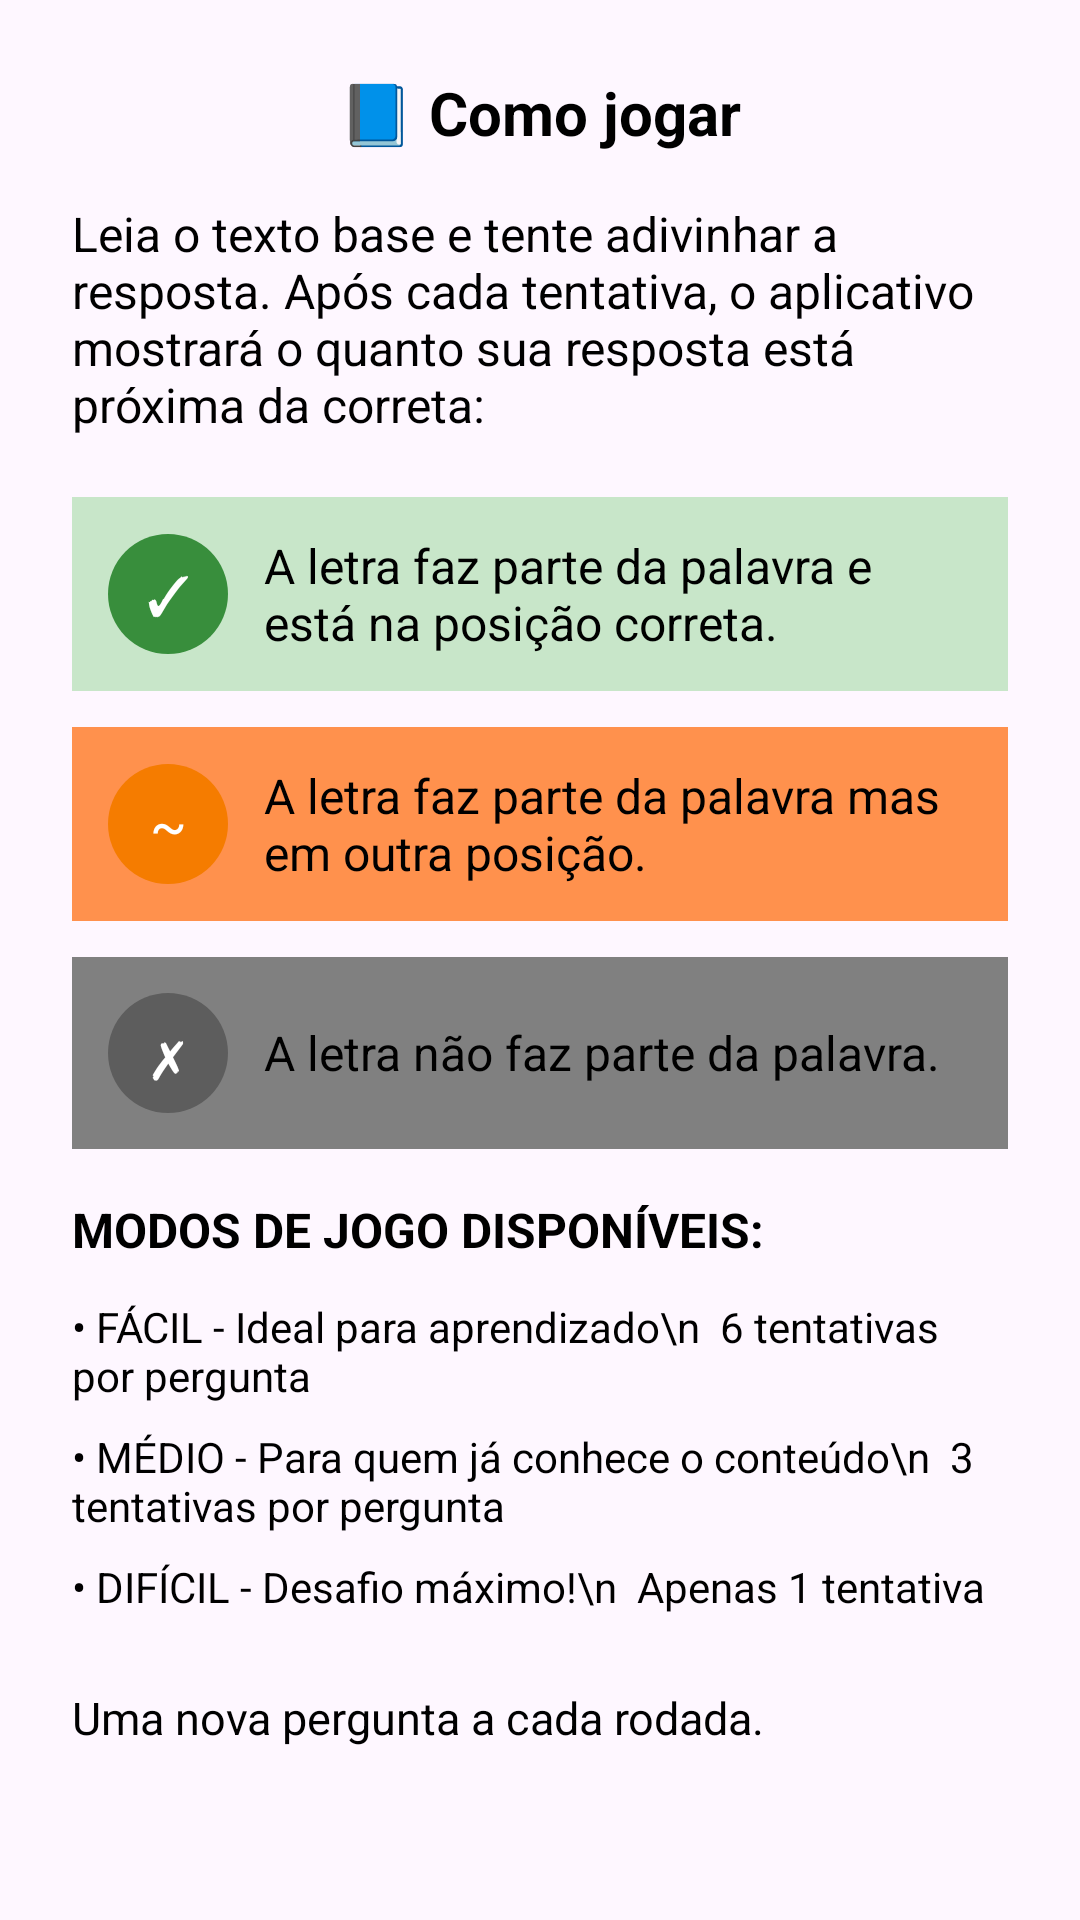

Here is an Android app screen rendered from its layout file. Give the layout XML and the strings, colors and styles it references.
<!-- AndroidManifest.xml: application theme Theme.QuizEduca -->
<!-- res/layout/dialogo_ajuda.xml -->
<?xml version="1.0" encoding="utf-8"?>
<ScrollView xmlns:android="http://schemas.android.com/apk/res/android"
    android:layout_width="300dp"
    android:layout_height="wrap_content"
    android:background="@drawable/dialog_background"
    android:padding="24dp">

    <LinearLayout
        android:layout_width="match_parent"
        android:layout_height="wrap_content"
        android:orientation="vertical">

        
        <TextView
            android:layout_width="wrap_content"
            android:layout_height="wrap_content"
            android:text="📘 Como jogar"
            android:textSize="20sp"
            android:textStyle="bold"
            android:textColor="#000000"
            android:layout_gravity="center"
            android:layout_marginBottom="16dp" />

        
        <TextView
            android:layout_width="match_parent"
            android:layout_height="wrap_content"
            android:text="Leia o texto base e tente adivinhar a resposta. Após cada tentativa, o aplicativo mostrará o quanto sua resposta está próxima da correta:"
            android:textSize="16sp"
            android:textColor="#000000"
            android:layout_marginBottom="20dp" />

        
        <LinearLayout
            android:layout_width="match_parent"
            android:layout_height="wrap_content"
            android:orientation="horizontal"
            android:gravity="center_vertical"
            android:background="#C8E6C9"
            android:padding="12dp"
            android:layout_marginBottom="12dp"
            android:clipToOutline="true">

            <TextView
                android:layout_width="40dp"
                android:layout_height="40dp"
                android:gravity="center"
                android:text="✓"
                android:textSize="18sp"
                android:textColor="#FFFFFF"
                android:background="@drawable/bg_circle_green" />

            <TextView
                android:layout_width="0dp"
                android:layout_height="wrap_content"
                android:layout_weight="1"
                android:paddingStart="12dp"
                android:text="A letra faz parte da palavra e está na posição correta."
                android:textColor="#000000"
                android:textSize="16sp" />
        </LinearLayout>

        
        <LinearLayout
            android:layout_width="match_parent"
            android:layout_height="wrap_content"
            android:orientation="horizontal"
            android:gravity="center_vertical"
            android:background="@color/colorSecondary"
            android:padding="12dp"
            android:layout_marginBottom="12dp"
            android:clipToOutline="true">

            <TextView
                android:layout_width="40dp"
                android:layout_height="40dp"
                android:gravity="center"
                android:text="~"
                android:textSize="18sp"
                android:textColor="#FFFFFF"
                android:background="@drawable/bg_circle_laranja" />

            <TextView
                android:layout_width="0dp"
                android:layout_height="wrap_content"
                android:layout_weight="1"
                android:paddingStart="12dp"
                android:text="A letra faz parte da palavra mas em outra posição."
                android:textColor="#000000"
                android:textSize="16sp" />
        </LinearLayout>

        
        <LinearLayout
            android:layout_width="match_parent"
            android:layout_height="wrap_content"
            android:orientation="horizontal"
            android:gravity="center_vertical"
            android:background="@color/cinza_tecla"
            android:padding="12dp"
            android:layout_marginBottom="16dp"
            android:clipToOutline="true">

            <TextView
                android:layout_width="40dp"
                android:layout_height="40dp"
                android:gravity="center"
                android:text="✗"
                android:textSize="18sp"
                android:textColor="#FFFFFF"
                android:background="@drawable/bg_circle_cinza" />

            <TextView
                android:layout_width="0dp"
                android:layout_height="wrap_content"
                android:layout_weight="1"
                android:paddingStart="12dp"
                android:text="A letra não faz parte da palavra."
                android:textColor="#000000"
                android:textSize="16sp" />
        </LinearLayout>

        
        <TextView
            android:layout_width="match_parent"
            android:layout_height="wrap_content"
            android:text="MODOS DE JOGO DISPONÍVEIS:"
            android:textSize="16sp"
            android:textStyle="bold"
            android:textColor="#000000"
            android:layout_marginBottom="12dp" />

        
        <TextView
            android:layout_width="match_parent"
            android:layout_height="wrap_content"
            android:text="• FÁCIL - Ideal para aprendizado\n  6 tentativas por pergunta"
            android:textSize="14sp"
            android:textColor="#000000"
            android:layout_marginBottom="8dp" />

        
        <TextView
            android:layout_width="match_parent"
            android:layout_height="wrap_content"
            android:text="• MÉDIO - Para quem já conhece o conteúdo\n  3 tentativas por pergunta"
            android:textSize="14sp"
            android:textColor="#000000"
            android:layout_marginBottom="8dp" />

        
        <TextView
            android:layout_width="match_parent"
            android:layout_height="wrap_content"
            android:text="• DIFÍCIL - Desafio máximo!\n  Apenas 1 tentativa"
            android:textSize="14sp"
            android:textColor="#000000"
            android:layout_marginBottom="16dp" />

        
        <TextView
            android:layout_width="match_parent"
            android:layout_height="wrap_content"
            android:text="Uma nova pergunta a cada rodada."
            android:textSize="15sp"
            android:textColor="#000000"
            android:layout_marginTop="8dp" />

    </LinearLayout>
</ScrollView>
<!-- resources referenced by this layout -->
<resources>
  <color name="cinza_tecla">#808080</color>
  <color name="colorSecondary">#FF914D</color>
  <!-- drawable bg_circle_cinza (drawable) -->
  <shape xmlns:android="http://schemas.android.com/apk/res/android"
      android:shape="oval">
      <solid android:color="#5D5D5D"/>
      <size
          android:width="40dp"
          android:height="40dp"/>
  </shape>
  <!-- drawable bg_circle_green (drawable) -->
  <?xml version="1.0" encoding="utf-8"?>
  <shape xmlns:android="http://schemas.android.com/apk/res/android"
      android:shape="oval">
      <solid android:color="#388E3C"/>
      <size
          android:width="40dp"
          android:height="40dp"/>
  </shape>
  <!-- drawable bg_circle_laranja (drawable) -->
  <?xml version="1.0" encoding="utf-8"?>
  <shape xmlns:android="http://schemas.android.com/apk/res/android"
      android:shape="oval">
      <solid android:color="#F57C00"/>
      <size
          android:width="40dp"
          android:height="40dp"/>
  </shape>
  <style name="Theme.QuizEduca" parent="Theme.Material3.DayNight.NoActionBar">
          <item name="colorPrimary">@color/colorPrimary</item>
          <item name="colorPrimaryVariant">@color/colorPrimaryDark</item>
          <item name="colorOnPrimary">@color/white</item>
          <item name="colorSecondary">@color/colorSecondary</item>
          <item name="colorSecondaryVariant">@color/colorSecondaryDark</item>
          <item name="colorOnSecondary">@color/black</item>
          <item name="android:statusBarColor">?attr/colorPrimaryVariant</item>
      </style>
  <color name="colorPrimary">#3A8C9E</color>
  <color name="colorPrimaryDark">#2A6C7E</color>
  <color name="white">#FFFFFFFF</color>
  <color name="colorSecondaryDark">#E6712D</color>
  <color name="black">#FF000000</color>
</resources>
